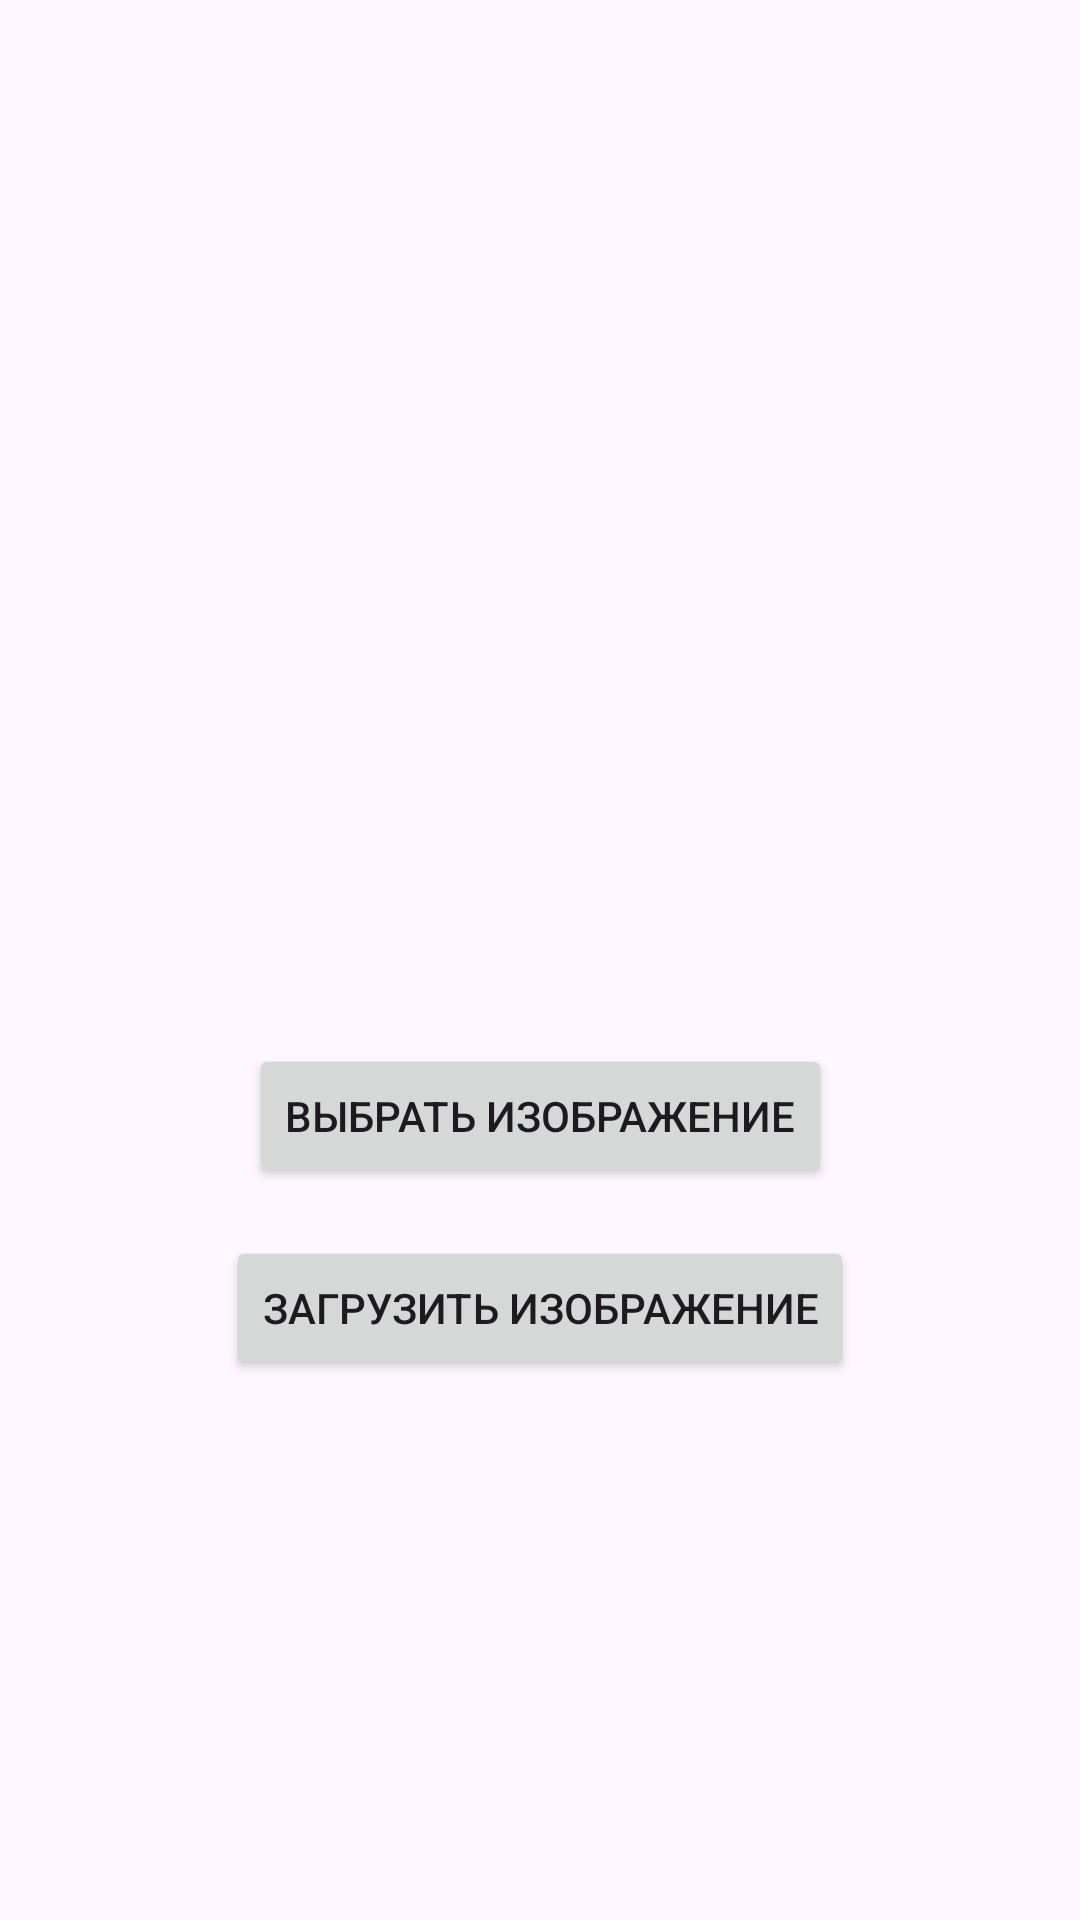

The Android layout XML behind this screen, and the referenced resources:
<!-- AndroidManifest.xml: application theme Theme.EpicSavings -->
<!-- res/layout/activity_upload_image.xml -->
<?xml version="1.0" encoding="utf-8"?>
<androidx.constraintlayout.widget.ConstraintLayout xmlns:android="http://schemas.android.com/apk/res/android"
    xmlns:app="http://schemas.android.com/apk/res-auto"
    xmlns:tools="http://schemas.android.com/tools"
    android:id="@+id/layout"
    android:layout_width="match_parent"
    android:layout_height="match_parent"
    android:padding="16dp"
    tools:context=".UploadImageActivity">

    <ImageView
        android:id="@+id/imageViewSelected"
        android:layout_width="0dp"
        android:layout_height="300dp"
        android:layout_marginTop="16dp"
        android:scaleType="centerCrop"
        app:layout_constraintTop_toTopOf="parent"
        app:layout_constraintStart_toStartOf="parent"
        app:layout_constraintEnd_toEndOf="parent" />

    <Button
        android:id="@+id/buttonSelectImage"
        android:layout_width="wrap_content"
        android:layout_height="wrap_content"
        android:layout_marginTop="16dp"
        android:text="@string/SelectImage"
        app:layout_constraintEnd_toEndOf="parent"
        app:layout_constraintStart_toStartOf="parent"
        app:layout_constraintTop_toBottomOf="@id/imageViewSelected" />

    <Button
        android:id="@+id/buttonUpload"
        android:layout_width="wrap_content"
        android:layout_height="wrap_content"
        android:layout_marginTop="16dp"
        android:text="@string/UploadImage"
        app:layout_constraintEnd_toEndOf="parent"
        app:layout_constraintStart_toStartOf="parent"
        app:layout_constraintTop_toBottomOf="@id/buttonSelectImage" />

</androidx.constraintlayout.widget.ConstraintLayout>
<!-- resources referenced by this layout -->
<resources>
  <string name="SelectImage">Выбрать изображение</string>
  <string name="UploadImage">Загрузить изображение</string>
  <style name="Theme.EpicSavings" parent="Base.Theme.EpicSavings">
  
      </style>
  <style name="Base.Theme.EpicSavings" parent="Theme.Material3.DayNight.NoActionBar">
          
          <item name="colorPrimary">@color/lavender</item>
          <item name="colorPrimaryVariant">@color/lavender</item>
          <item name="colorOnPrimary">@color/white</item>
          
          <item name="colorOnSecondary">@color/black</item>
          
          <item name="android:statusBarColor">?attr/colorPrimaryVariant</item>
          
      </style>
  <!-- not gathered from this repository: default colours our renderer supplied (Android Studio template values) -->
  <color name="black">#FF000000</color>
  <color name="white">#FFFFFFFF</color>
</resources>
